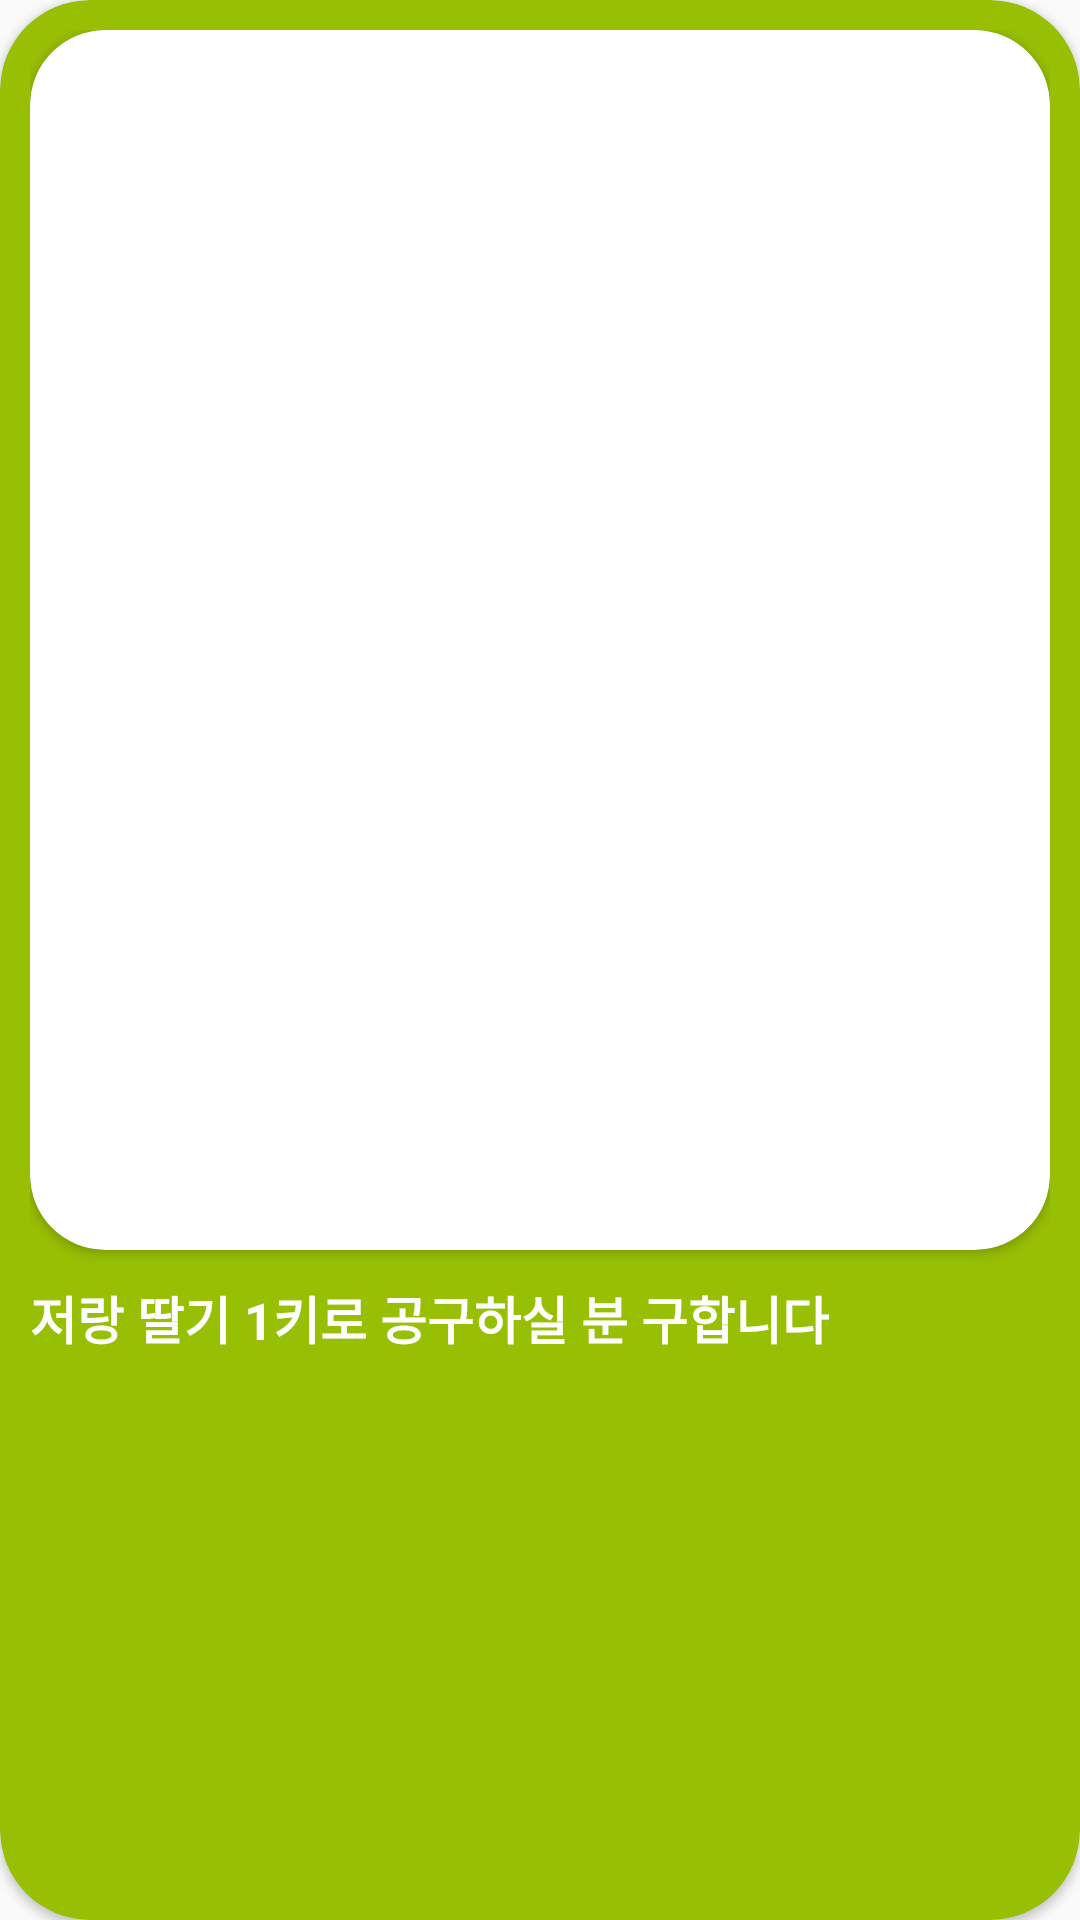

Here is an Android app screen rendered from its layout file. Give the layout XML and the strings, colors and styles it references.
<!-- AndroidManifest.xml: application theme AppTheme -->
<!-- res/layout/home_market_item.xml -->
<?xml version="1.0" encoding="utf-8"?>
<androidx.cardview.widget.CardView xmlns:android="http://schemas.android.com/apk/res/android"
    xmlns:app="http://schemas.android.com/apk/res-auto"
    android:layout_width="150sp"
    android:layout_height="210sp"
    app:cardBackgroundColor="@color/themeGreen"
    app:cardCornerRadius="30dp">

    <LinearLayout
        android:layout_width="match_parent"
        android:layout_height="match_parent"
        android:orientation="vertical"
        android:padding="10dp">

        <androidx.cardview.widget.CardView
            android:id="@+id/productImgContainer"
            android:layout_width="match_parent"
            android:layout_height="0dp"
            android:layout_weight="1"
            app:cardCornerRadius="25dp">
            <ImageView
                android:id="@+id/productImg"
                android:layout_width="match_parent"
                android:layout_height="match_parent"
                android:src="@drawable/ic_logo"
                android:scaleType="fitXY"/>
        </androidx.cardview.widget.CardView>

        <TextView
            android:id="@+id/productTitle"
            android:layout_width="match_parent"
            android:layout_height="0dp"
            android:layout_weight="0.5"
            android:layout_marginTop="10sp"
            android:textSize="17sp"
            android:textStyle="bold"
            android:text="저랑 딸기 1키로 공구하실 분 구합니다"
            android:textColor="@color/white"
            android:maxLines="2"
            android:ellipsize="end"/>

    </LinearLayout>


</androidx.cardview.widget.CardView>
<!-- resources referenced by this layout -->
<resources>
  <color name="themeGreen">#97BF04</color>
  <color name="white">#FFFFFFFF</color>
  <style name="AppTheme" parent="Theme.AppCompat.Light.NoActionBar">
          <item name="android:windowFullscreen">true</item>   
      </style>
</resources>
